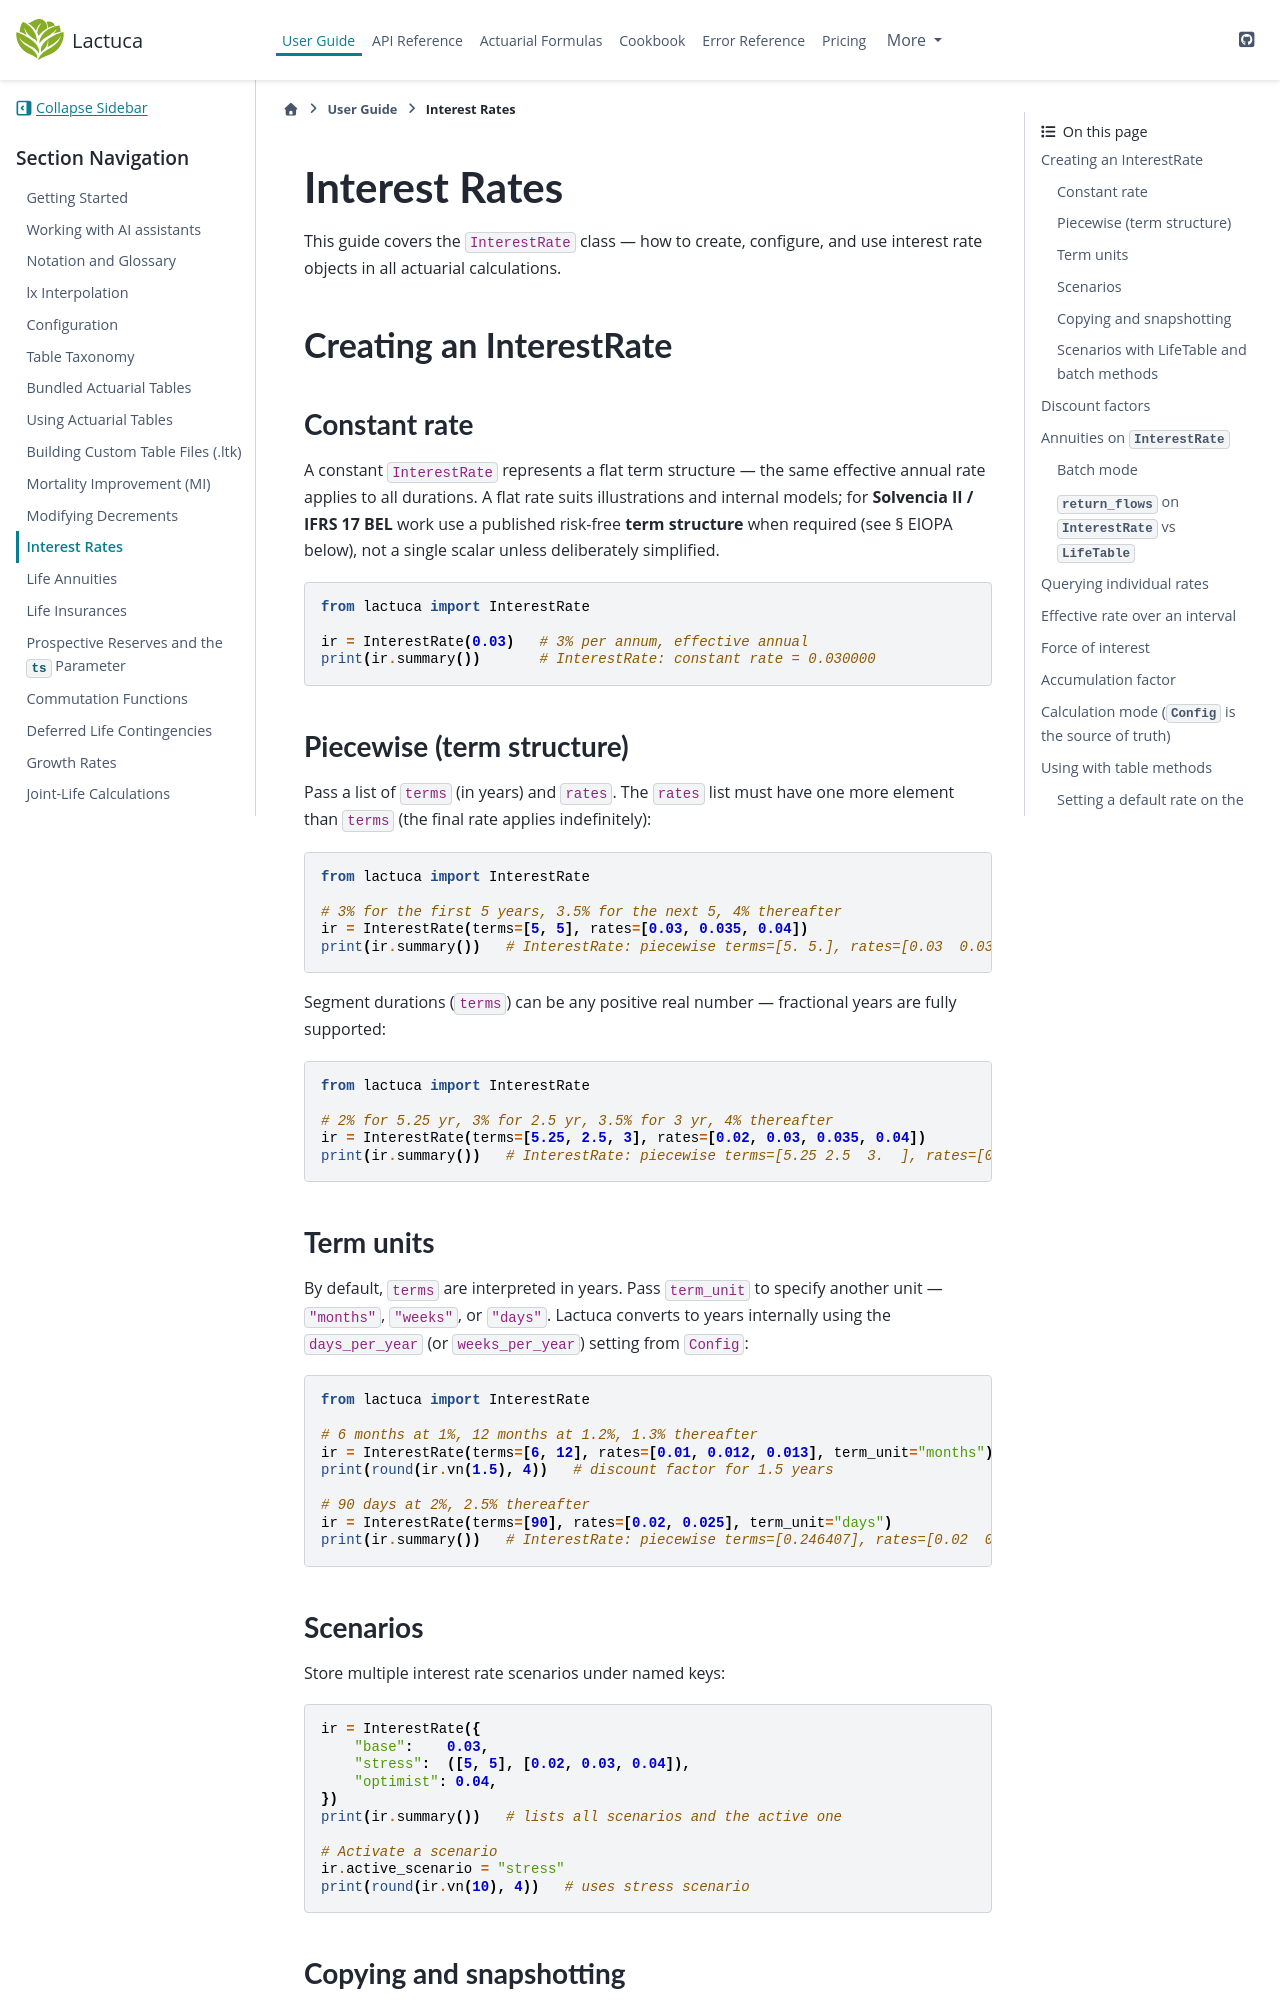

repository: actuaan/lactuca · page: latest-test/user_guide/interest_rates_guide.html · generator: sphinx

# Interest Rates

This guide covers the `InterestRate` class — how to create, configure, and use interest rate
objects in all actuarial calculations.

## Creating an InterestRate

### Constant rate

A constant `InterestRate` represents a flat term structure — the same effective annual rate
applies to all durations.  A flat rate suits illustrations and internal models; for
**Solvencia II / IFRS 17 BEL** work use a published risk-free **term structure** when
required (see § EIOPA below), not a single scalar unless deliberately simplified.

```python
from lactuca import InterestRate

ir = InterestRate(0.03)   # 3% per annum, effective annual
print(ir.summary())       # InterestRate: constant rate = 0.030000
```

### Piecewise (term structure)

Pass a list of `terms` (in years) and `rates`.  The `rates` list must have one more element
than `terms` (the final rate applies indefinitely):

```python
from lactuca import InterestRate

# 3% for the first 5 years, 3.5% for the next 5, 4% thereafter
ir = InterestRate(terms=[5, 5], rates=[0.03, 0.035, 0.04])
print(ir.summary())   # InterestRate: piecewise terms=[5. 5.], rates=[0.03  0.035 0.04 ]
```

Segment durations (`terms`) can be any positive real number — fractional years are fully supported:

```python
from lactuca import InterestRate

# 2% for 5.25 yr, 3% for 2.5 yr, 3.5% for 3 yr, 4% thereafter
ir = InterestRate(terms=[5.25, 2.5, 3], rates=[0.02, 0.03, 0.035, 0.04])
print(ir.summary())   # InterestRate: piecewise terms=[5.25 2.5  3.  ], rates=[0.02  0.03  0.035 0.04 ]
```

### Term units

By default, `terms` are interpreted in years.  Pass `term_unit` to specify another unit —
`"months"`, `"weeks"`, or `"days"`.  Lactuca converts to years internally using the
`days_per_year` (or `weeks_per_year`) setting from `Config`:

```python
from lactuca import InterestRate

# 6 months at 1%, 12 months at 1.2%, 1.3% thereafter
ir = InterestRate(terms=[6, 12], rates=[0.01, 0.012, 0.013], term_unit="months")
print(round(ir.vn(1.5), 4))   # discount factor for 1.5 years

# 90 days at 2%, 2.5% thereafter
ir = InterestRate(terms=[90], rates=[0.02, 0.025], term_unit="days")
print(ir.summary())   # InterestRate: piecewise terms=[0.246407], rates=[0.02  0.025]  (terms shown in years)
```

### Scenarios

Store multiple interest rate scenarios under named keys:

```python
ir = InterestRate({
    "base":    0.03,
    "stress":  ([5, 5], [0.02, 0.03, 0.04]),
    "optimist": 0.04,
})
print(ir.summary())   # lists all scenarios and the active one

# Activate a scenario
ir.active_scenario = "stress"
print(round(ir.vn(10), 4))   # uses stress scenario
```
